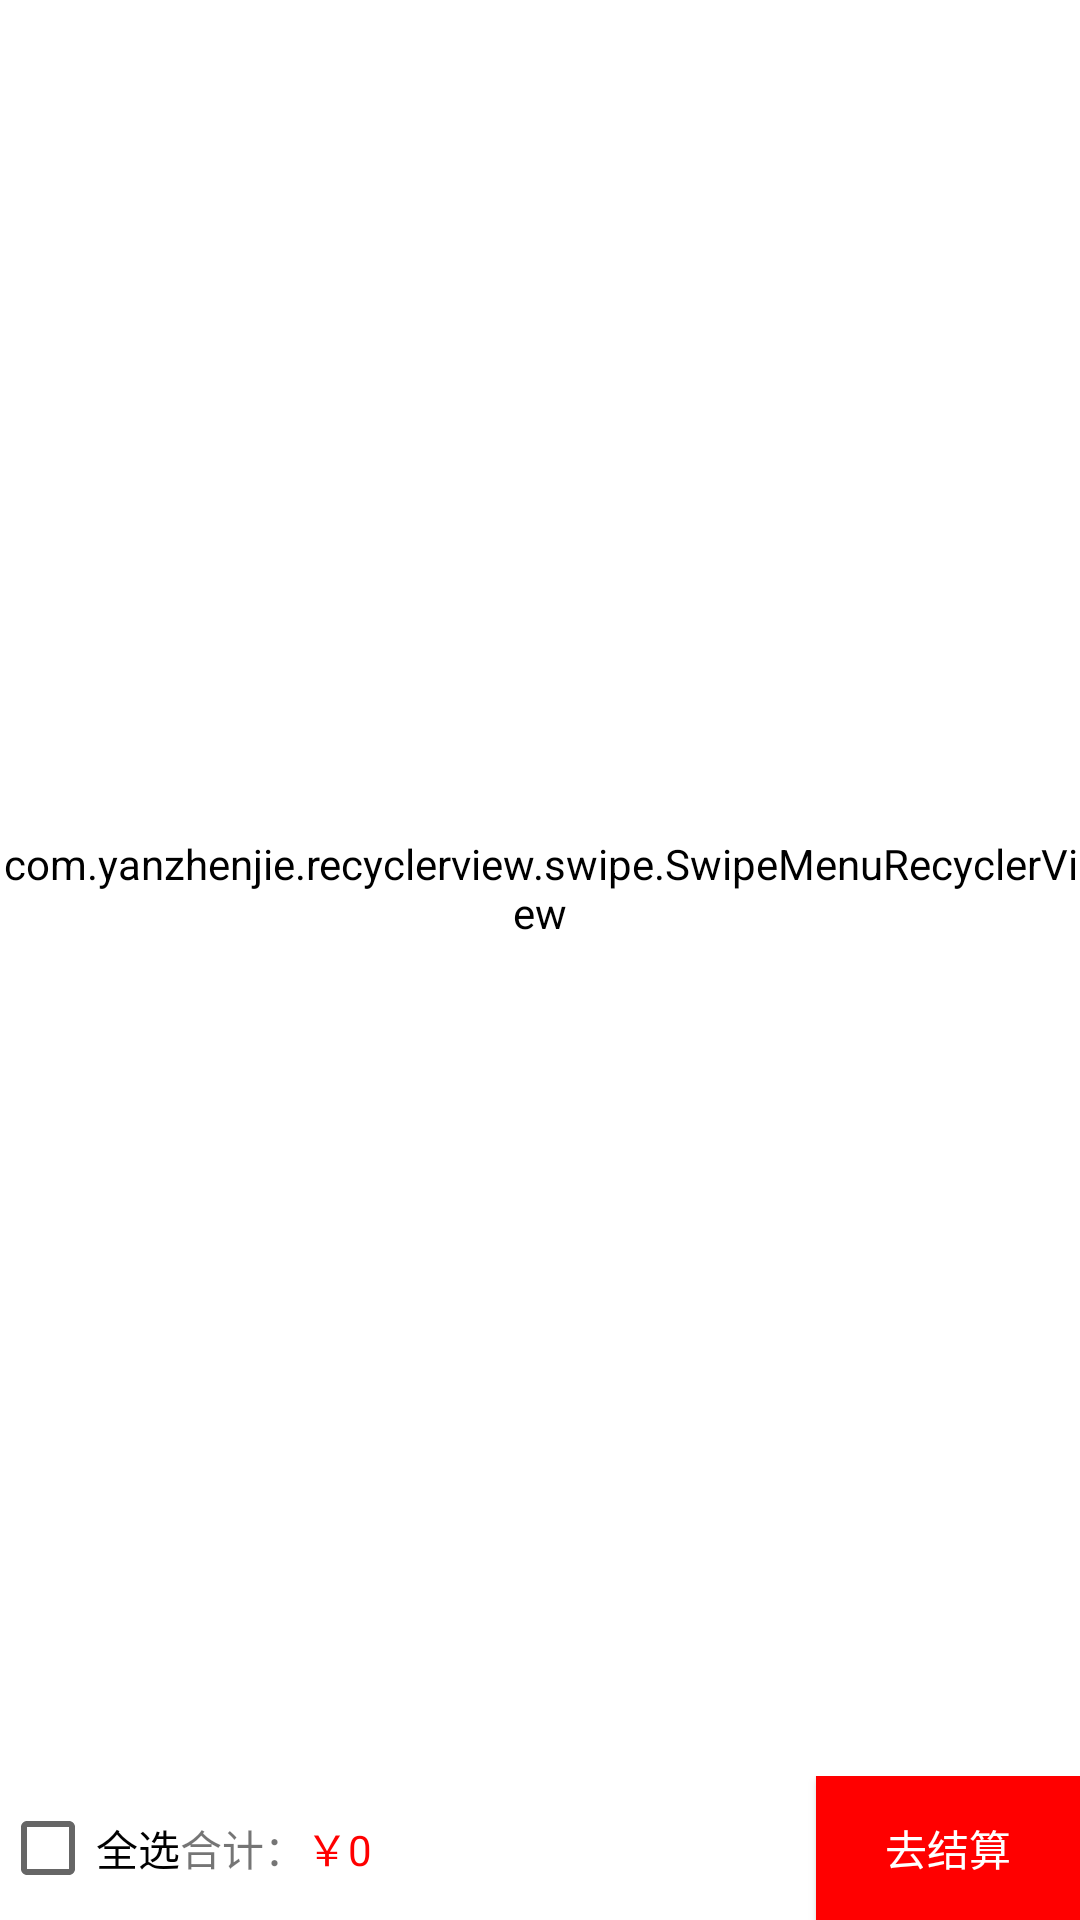

Produce the Android XML layout that renders to this screen, including the resource entries it uses.
<!-- AndroidManifest.xml: application theme AppTheme -->
<!-- res/layout/fragment_other.xml -->
<?xml version="1.0" encoding="utf-8"?>
<LinearLayout xmlns:android="http://schemas.android.com/apk/res/android"
    android:layout_width="match_parent"
    android:layout_height="match_parent"
    android:orientation="vertical">
    .
    <com.yanzhenjie.recyclerview.swipe.SwipeMenuRecyclerView
        android:id="@+id/recyclerView_shop"
        android:layout_width="match_parent"
        android:layout_height="match_parent"
        android:layout_weight="1"></com.yanzhenjie.recyclerview.swipe.SwipeMenuRecyclerView>

    
    
    
    
    

    <LinearLayout
        android:layout_marginBottom="@dimen/dp_100"
        android:layout_width="match_parent"
        android:layout_height="wrap_content">

        <CheckBox
            android:id="@+id/ck_sum_shop"
            android:layout_width="wrap_content"
            android:layout_height="wrap_content"
            android:text="全选" />

        <TextView
            android:layout_width="wrap_content"
            android:layout_height="wrap_content"
            android:layout_marginLeft="@dimen/dp_15"
            android:text="合计：" />

        <TextView
            android:id="@+id/tv_sum_shop"
            android:layout_width="match_parent"
            android:layout_height="wrap_content"
            android:layout_weight="1"
            android:text="￥0"
            android:textColor="#f00" />

        <Button
            android:id="@+id/btn_sum_shop"
            android:layout_width="wrap_content"
            android:layout_height="wrap_content"
            android:background="#f00"
            android:text="去结算"
            android:textColor="#fff" />

    </LinearLayout>

</LinearLayout>
<!-- resources referenced by this layout -->
<resources>
  <style name="AppTheme" parent="Theme.AppCompat.Light.DarkActionBar">
          
          <item name="colorPrimary">@color/colorPrimary</item>
          <item name="colorPrimaryDark">@color/colorPrimaryDark</item>
          <item name="colorAccent">@color/colorAccent</item>
          <item name="windowNoTitle">true</item>
          
          <item name="android:background">#fff</item>
      </style>
  <color name="colorPrimary">#3F51B5</color>
  <color name="colorPrimaryDark">#303F9F</color>
  <color name="colorAccent">#FF4081</color>
</resources>
